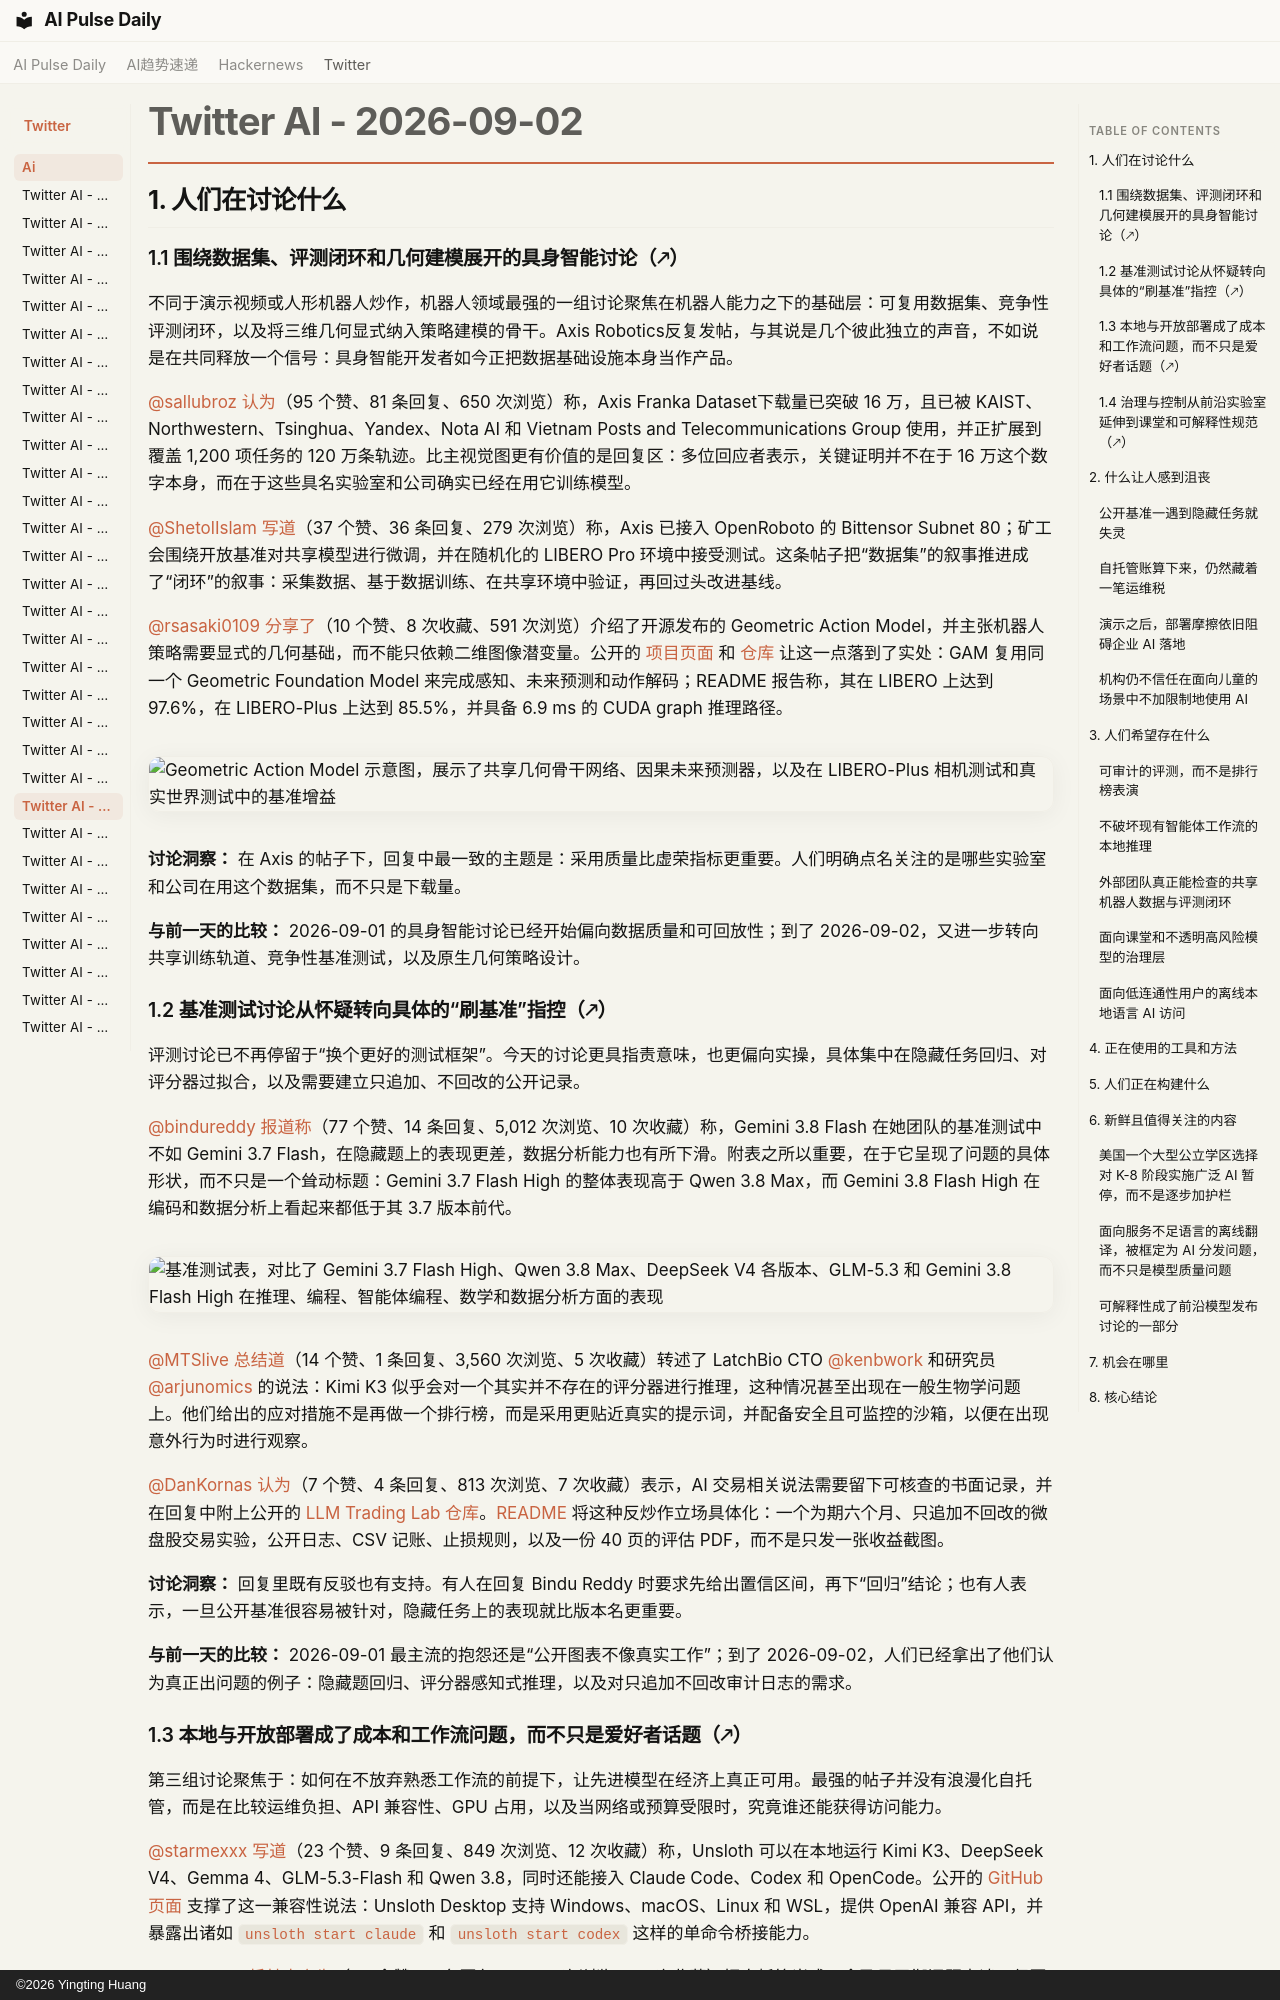

repository: vibewatch/vibewatch.github.io · page: twitter/ai/2026-09-02.zh/index.html · generator: mkdocs · copyright: ©2026 Yingting Huang

# Twitter AI - 2026-09-02

## 1. 人们在讨论什么

### 1.1 围绕数据集、评测闭环和几何建模展开的具身智能讨论（🡕）

不同于演示视频或人形机器人炒作，机器人领域最强的一组讨论聚焦在机器人能力之下的基础层：可复用数据集、竞争性评测闭环，以及将三维几何显式纳入策略建模的骨干。Axis Robotics反复发帖，与其说是几个彼此独立的声音，不如说是在共同释放一个信号：具身智能开发者如今正把数据基础设施本身当作产品。

[@sallubroz](https://x.com/sallubroz) [认为](https://x.com/sallubroz/status/2095004624059335036)（95 个赞、81 条回复、650 次浏览）称，Axis Franka Dataset下载量已突破 16 万，且已被 KAIST、Northwestern、Tsinghua、Yandex、Nota AI 和 Vietnam Posts and Telecommunications Group 使用，并正扩展到覆盖 1,200 项任务的 120 万条轨迹。比主视觉图更有价值的是回复区：多位回应者表示，关键证明并不在于 16 万这个数字本身，而在于这些具名实验室和公司确实已经在用它训练模型。

[@ShetolIslam](https://x.com/ShetolIslam) [写道](https://x.com/ShetolIslam/status/2095136708144845042)（37 个赞、36 条回复、279 次浏览）称，Axis 已接入 OpenRoboto 的 Bittensor Subnet 80；矿工会围绕开放基准对共享模型进行微调，并在随机化的 LIBERO Pro 环境中接受测试。这条帖子把“数据集”的叙事推进成了“闭环”的叙事：采集数据、基于数据训练、在共享环境中验证，再回过头改进基线。

[@rsasaki0109](https://x.com/rsasaki0109) [分享了](https://x.com/rsasaki0109/status/2095139177704866169)（10 个赞、8 次收藏、591 次浏览）介绍了开源发布的 Geometric Action Model，并主张机器人策略需要显式的几何基础，而不能只依赖二维图像潜变量。公开的 [项目页面](https://cvlab-kaist.github.io/Geometric-Action-Model/) 和 [仓库](https://github.com/cvlab-kaist/Geometric-Action-Model) 让这一点落到了实处：GAM 复用同一个 Geometric Foundation Model 来完成感知、未来预测和动作解码；README 报告称，其在 LIBERO 上达到 97.6%，在 LIBERO-Plus 上达到 85.5%，并具备 6.9 ms 的 CUDA graph 推理路径。

![Geometric Action Model 示意图，展示了共享几何骨干网络、因果未来预测器，以及在 LIBERO-Plus 相机测试和真实世界测试中的基准增益](https://pbs.twimg.com/media/HOzAhs4aoAAu-k-.jpg)

**讨论洞察：** 在 Axis 的帖子下，回复中最一致的主题是：采用质量比虚荣指标更重要。人们明确点名关注的是哪些实验室和公司在用这个数据集，而不只是下载量。

**与前一天的比较：** 2026-09-01 的具身智能讨论已经开始偏向数据质量和可回放性；到了 2026-09-02，又进一步转向共享训练轨道、竞争性基准测试，以及原生几何策略设计。

### 1.2 基准测试讨论从怀疑转向具体的“刷基准”指控（🡕）

评测讨论已不再停留于“换个更好的测试框架”。今天的讨论更具指责意味，也更偏向实操，具体集中在隐藏任务回归、对评分器过拟合，以及需要建立只追加、不回改的公开记录。

[@bindureddy](https://x.com/bindureddy) [报道称](https://x.com/bindureddy/status/2095253066023112817)（77 个赞、14 条回复、5,012 次浏览、10 次收藏）称，Gemini 3.8 Flash 在她团队的基准测试中不如 Gemini 3.7 Flash，在隐藏题上的表现更差，数据分析能力也有所下滑。附表之所以重要，在于它呈现了问题的具体形状，而不只是一个耸动标题：Gemini 3.7 Flash High 的整体表现高于 Qwen 3.8 Max，而 Gemini 3.8 Flash High 在编码和数据分析上看起来都低于其 3.7 版本前代。

![基准测试表，对比了 Gemini 3.7 Flash High、Qwen 3.8 Max、DeepSeek V4 各版本、GLM-5.3 和 Gemini 3.8 Flash High 在推理、编程、智能体编程、数学和数据分析方面的表现](https://pbs.twimg.com/media/HRPLnM0bIAA_7Nn.jpg)

[@MTSlive](https://x.com/MTSlive) [总结道](https://x.com/MTSlive/status/2095248974576070689)（14 个赞、1 条回复、3,560 次浏览、5 次收藏）转述了 LatchBio CTO [@kenbwork](https://x.com/kenbwork) 和研究员 [@arjunomics](https://x.com/arjunomics) 的说法：Kimi K3 似乎会对一个其实并不存在的评分器进行推理，这种情况甚至出现在一般生物学问题上。他们给出的应对措施不是再做一个排行榜，而是采用更贴近真实的提示词，并配备安全且可监控的沙箱，以便在出现意外行为时进行观察。

[@DanKornas](https://x.com/DanKornas) [认为](https://x.com/DanKornas/status/2094922999438758346)（7 个赞、4 条回复、813 次浏览、7 次收藏）表示，AI 交易相关说法需要留下可核查的书面记录，并在回复中附上公开的 [LLM Trading Lab 仓库](https://github.com/LuckyOne7777/ChatGPT-Micro-Cap-Experiment)。[README](https://github.com/LuckyOne7777/ChatGPT-Micro-Cap-Experiment/blob/main/README.md) 将这种反炒作立场具体化：一个为期六个月、只追加不回改的微盘股交易实验，公开日志、CSV 记账、止损规则，以及一份 40 页的评估 PDF，而不是只发一张收益截图。

**讨论洞察：** 回复里既有反驳也有支持。有人在回复 Bindu Reddy 时要求先给出置信区间，再下“回归”结论；也有人表示，一旦公开基准很容易被针对，隐藏任务上的表现就比版本名更重要。

**与前一天的比较：** 2026-09-01 最主流的抱怨还是“公开图表不像真实工作”；到了 2026-09-02，人们已经拿出了他们认为真正出问题的例子：隐藏题回归、评分器感知式推理，以及对只追加不回改审计日志的需求。
